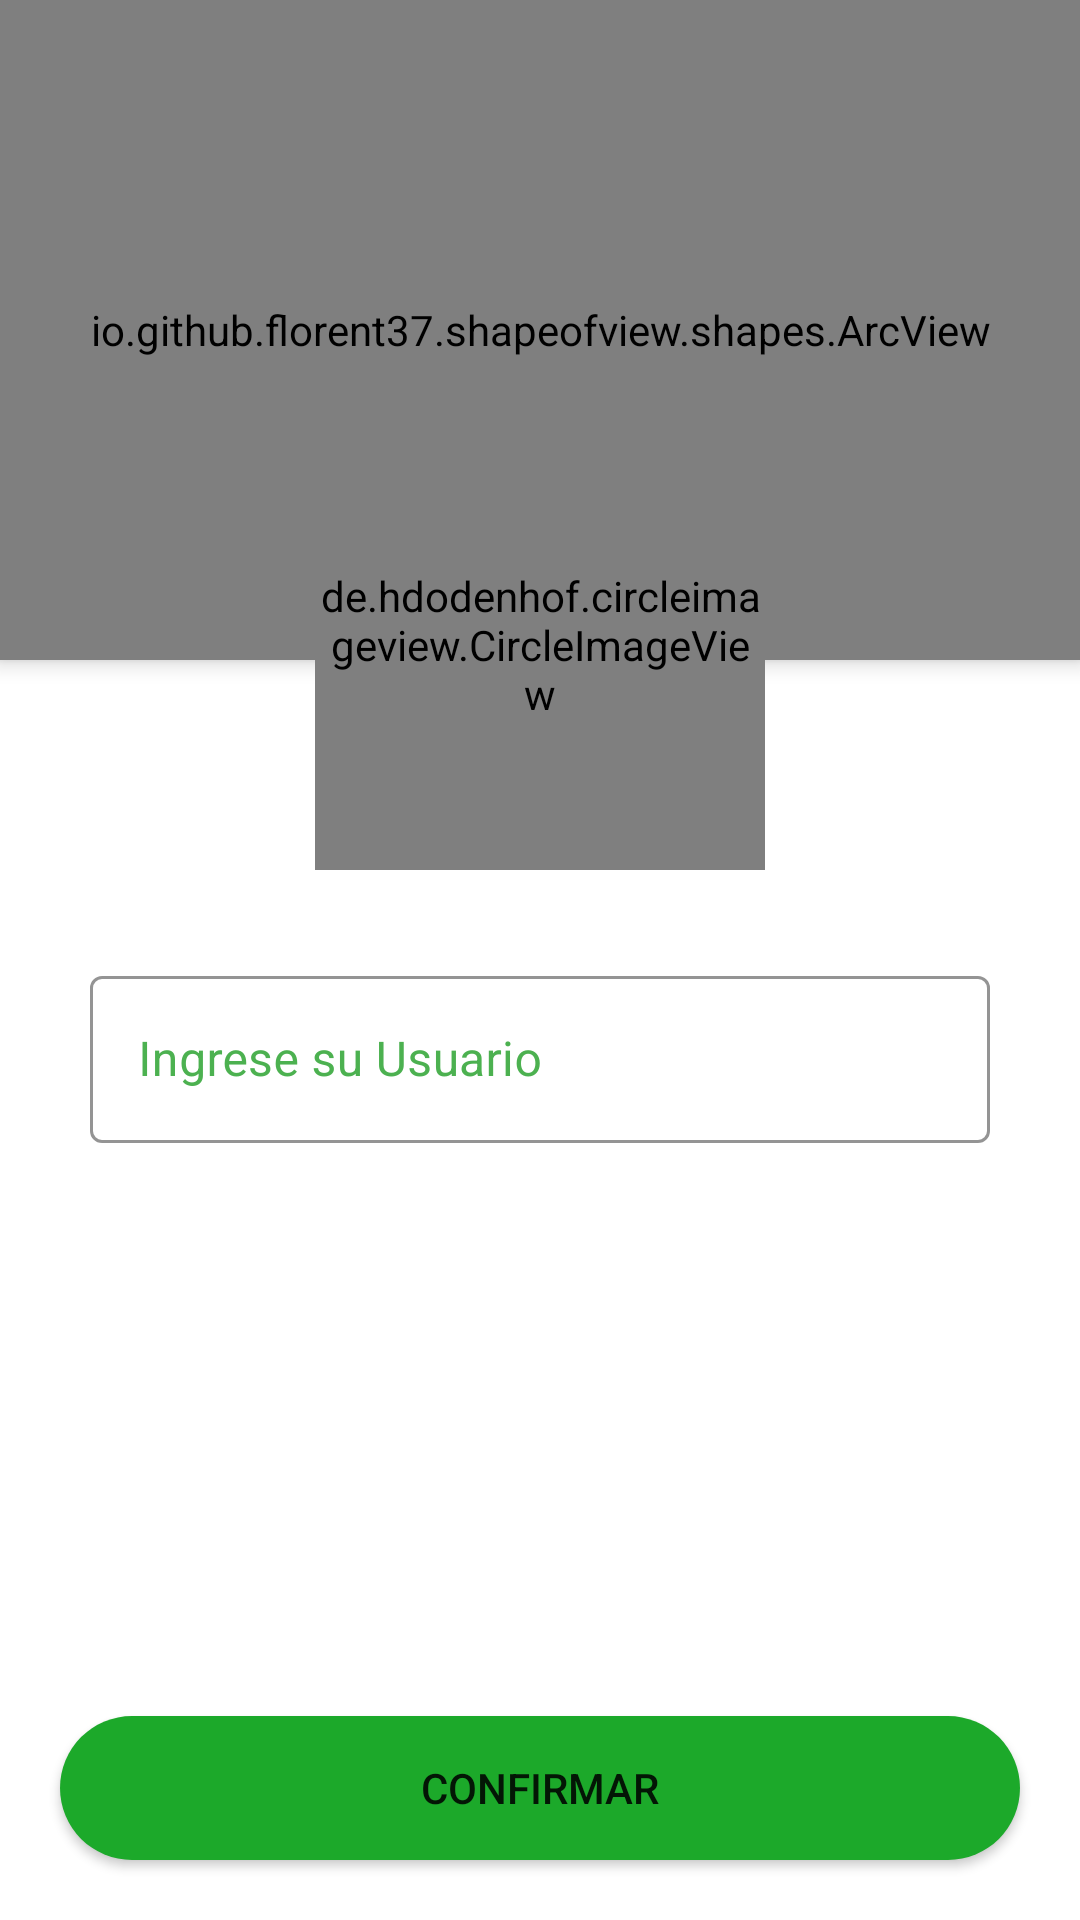

Reconstruct the res/layout file that produces this screen, plus the resources it refers to.
<!-- AndroidManifest.xml: application theme Theme.AppCobranza -->
<!-- res/layout/activity_complete_profile.xml -->
<?xml version="1.0" encoding="utf-8"?>
<androidx.coordinatorlayout.widget.CoordinatorLayout xmlns:android="http://schemas.android.com/apk/res/android"
    xmlns:app="http://schemas.android.com/apk/res-auto"
    xmlns:tools="http://schemas.android.com/tools"
    android:layout_width="match_parent"
    android:layout_height="match_parent"
    android:fitsSystemWindows="true"
    tools:context=".activities.CompleteProfileActivity">

    <LinearLayout
        android:layout_width="match_parent"
        android:layout_height="match_parent"
        android:orientation="vertical">

        <io.github.florent37.shapeofview.shapes.ArcView
            android:layout_width="match_parent"
            android:layout_height="220dp"
            android:elevation="4dp"
            app:shape_arc_height="20dp"
            app:shape_arc_position="bottom">

            <View
                android:layout_width="match_parent"
                android:layout_height="match_parent"
                android:background="@color/colorPrimary" />

            <TextView
                android:layout_width="match_parent"
                android:layout_height="match_parent"
                android:text="COMPLETA TU INFO 😎"
                android:textAlignment="center"
                android:gravity="center"
                android:textColor="@color/white"
                android:textSize="22dp"
                android:textStyle="bold"
                android:layout_marginBottom="30dp"/>

        </io.github.florent37.shapeofview.shapes.ArcView>

        <LinearLayout
            android:layout_width="match_parent"
            android:layout_height="wrap_content"
            android:layout_marginLeft="30dp"
            android:layout_marginTop="100dp"
            android:layout_marginRight="30dp"
            android:orientation="horizontal">

            <com.google.android.material.textfield.TextInputLayout
                style="@style/Widget.MaterialComponents.TextInputLayout.OutlinedBox"
                android:layout_width="match_parent"
                android:layout_height="wrap_content"
                android:hint="Ingrese su Usuario"
                android:textColorHint="#4CB150"
                app:boxStrokeColor="#4CB150"
                app:hintTextColor="#4CB150"
                app:startIconDrawable="@drawable/ic_user_account_circle"
                app:startIconTint="#4CB150">

                <com.google.android.material.textfield.TextInputEditText
                    android:id="@+id/tviUsuarioComplete"
                    android:layout_width="match_parent"
                    android:layout_height="wrap_content"
                    android:inputType="textEmailAddress"
                    android:textColor="#3F51B5" />

            </com.google.android.material.textfield.TextInputLayout>

        </LinearLayout>

    </LinearLayout>

    <Button
        android:id="@+id/btnConfirmarComplete"
        android:layout_width="match_parent"
        android:layout_height="wrap_content"
        android:layout_gravity="bottom"
        android:layout_margin="20dp"
        android:background="@drawable/btn_shape_login"
        android:text="CONFIRMAR" />

    <de.hdodenhof.circleimageview.CircleImageView
        android:layout_width="150dp"
        android:layout_height="150dp"
        android:layout_gravity="top|center"
        android:layout_marginTop="140dp"
        android:src="@drawable/ic_add_photo"
        app:civ_border_color="#eeeeee"
        app:civ_circle_background_color="@color/white"
        app:civ_border_width="5dp"/>

</androidx.coordinatorlayout.widget.CoordinatorLayout>
<!-- resources referenced by this layout -->
<resources>
  <color name="colorPrimary">#13a1cc</color>
  <color name="white">#FFFFFFFF</color>
  <!-- drawable btn_shape_login (drawable) -->
  <?xml version="1.0" encoding="utf-8"?>
  <shape android:shape="rectangle" xmlns:android="http://schemas.android.com/apk/res/android">
  
      <corners android:radius="50dp"/>
      <solid android:color="@color/btn_login"></solid>
  </shape>
  <!-- drawable ic_add_photo (drawable) -->
  <vector android:height="150dp" android:tint="#605D5D"
      android:viewportHeight="24" android:viewportWidth="24"
      android:width="150dp" xmlns:android="http://schemas.android.com/apk/res/android">
      <path android:fillColor="@android:color/white" android:pathData="M19,7v2.99s-1.99,0.01 -2,0L17,7h-3s0.01,-1.99 0,-2h3L17,2h2v3h3v2h-3zM16,11L16,8h-3L13,5L5,5c-1.1,0 -2,0.9 -2,2v12c0,1.1 0.9,2 2,2h12c1.1,0 2,-0.9 2,-2v-8h-3zM5,19l3,-4 2,3 3,-4 4,5L5,19z"/>
  </vector>
  <style name="Theme.AppCobranza" parent="Theme.MaterialComponents.Light.NoActionBar">
          
          <item name="colorPrimary">@color/colorPrimary</item>
          <item name="colorPrimaryDark">@color/colorPrimaryDark</item>
          <item name="colorAccent">@color/colorAccent</item>
          
          <item name="android:statusBarColor" tools:targetApi="l">?attr/colorPrimaryDark</item>
          
      </style>
  <color name="btn_login">#1CA92A</color>
  <color name="colorPrimaryDark">#0081ad</color>
  <color name="colorAccent">#35cf44</color>
</resources>
